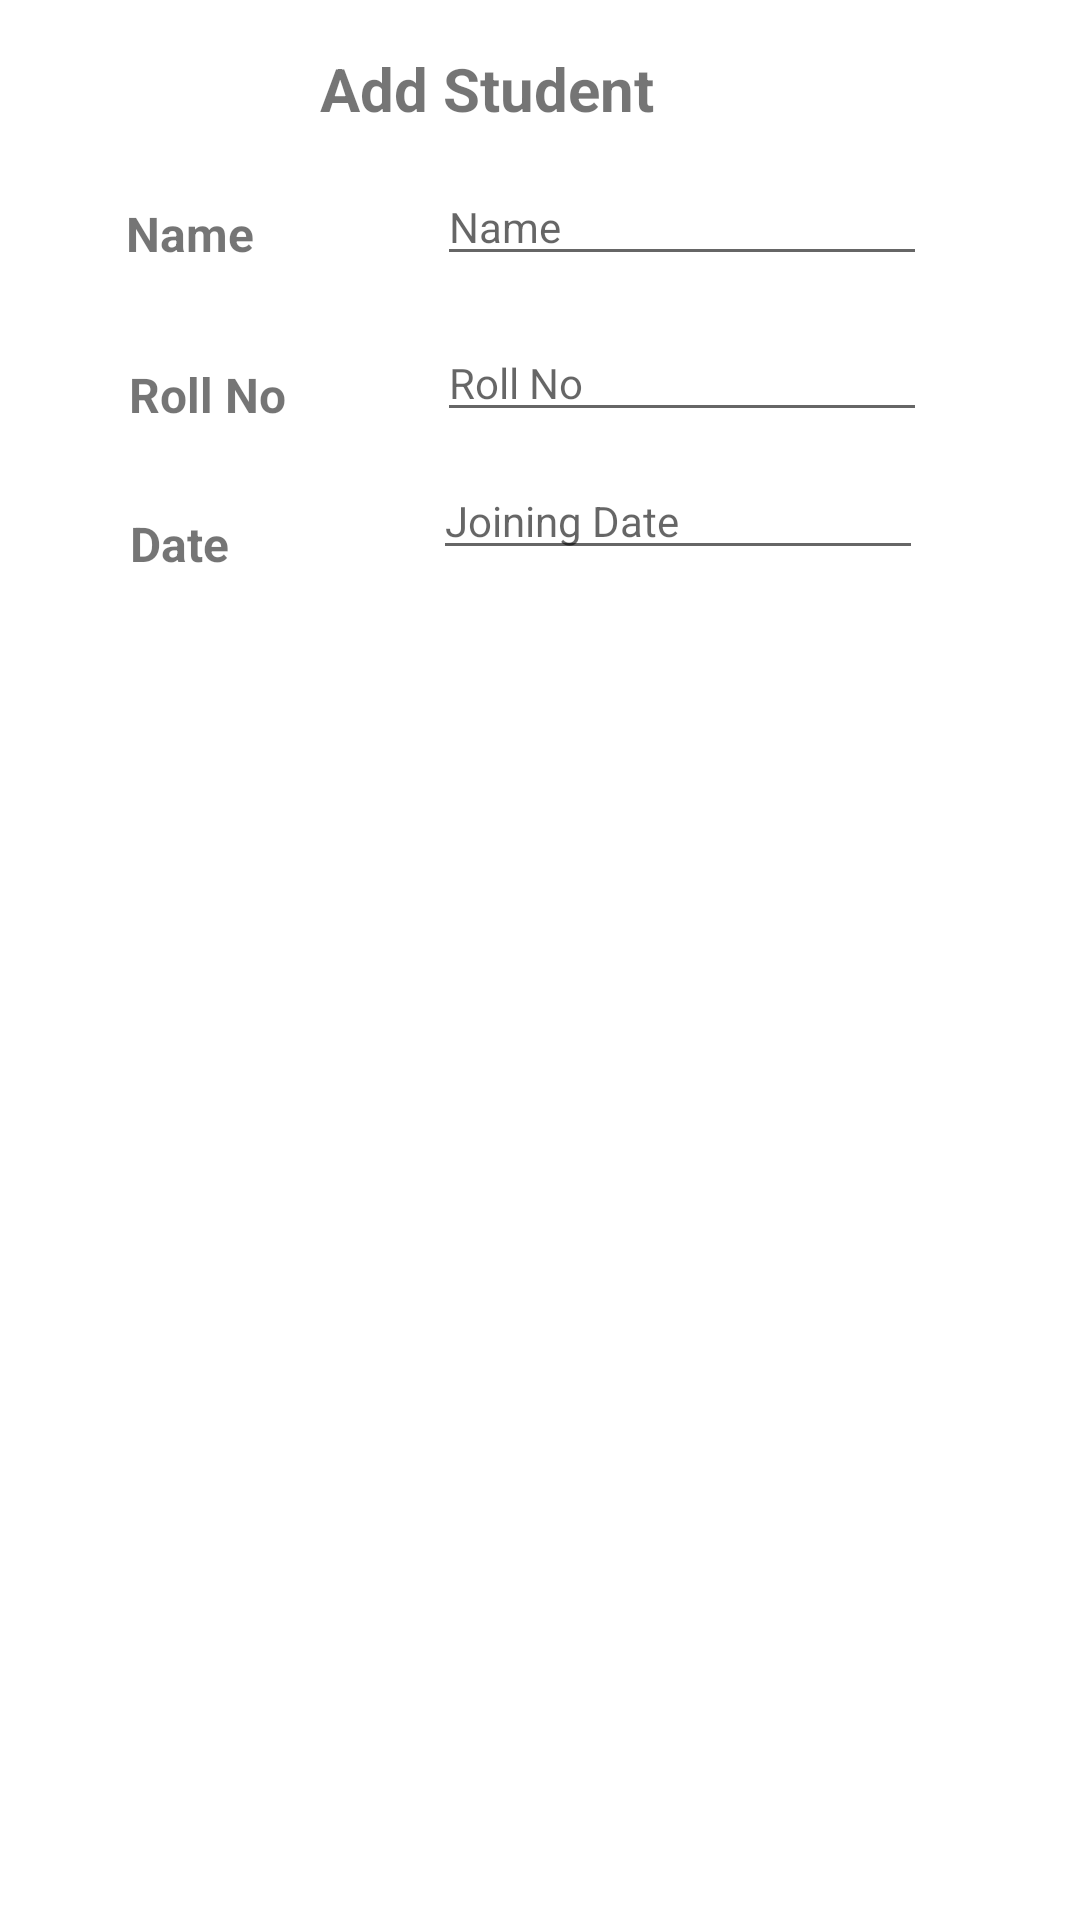

Layout XML and referenced resources for this Android screen:
<!-- AndroidManifest.xml: application theme Theme.MC_ASSIGNMENT_3 -->
<!-- res/layout/add_std_layout.xml -->
<?xml version="1.0" encoding="utf-8"?>
<androidx.constraintlayout.widget.ConstraintLayout xmlns:android="http://schemas.android.com/apk/res/android"
    xmlns:app="http://schemas.android.com/apk/res-auto"
    xmlns:tools="http://schemas.android.com/tools"
    android:layout_width="match_parent"
    android:layout_height="match_parent">

    <TextView
        android:id="@+id/textView"
        android:layout_width="wrap_content"
        android:layout_height="wrap_content"
        android:layout_marginTop="16dp"
        android:layout_marginEnd="91dp"
        android:text="Add Student"
        android:textSize="20sp"
        android:textStyle="bold"
        app:layout_constraintEnd_toEndOf="@+id/std_name"
        app:layout_constraintTop_toTopOf="parent" />

    <EditText
        android:id="@+id/std_name"
        android:layout_width="wrap_content"
        android:layout_height="wrap_content"
        android:layout_marginTop="13dp"
        android:layout_marginEnd="9dp"
        android:ems="10"
        android:hint="Name"
        android:inputType="textPersonName"
        android:textSize="14sp"
        app:layout_constraintEnd_toEndOf="parent"
        app:layout_constraintStart_toEndOf="@+id/textView2"
        app:layout_constraintTop_toBottomOf="@+id/textView" />

    <TextView
        android:id="@+id/textView2"
        android:layout_width="wrap_content"
        android:layout_height="wrap_content"
        android:layout_marginTop="67dp"
        android:layout_marginEnd="19dp"
        android:text="Name"
        android:textSize="16sp"
        android:textStyle="bold"
        app:layout_constraintEnd_toStartOf="@+id/std_name"
        app:layout_constraintStart_toStartOf="parent"
        app:layout_constraintTop_toTopOf="parent" />

    <EditText
        android:id="@+id/std_roll"
        android:layout_width="wrap_content"
        android:layout_height="wrap_content"
        android:layout_marginTop="16dp"
        android:layout_marginEnd="8dp"
        android:ems="10"
        android:hint="Roll No"
        android:inputType="textPersonName"
        android:textSize="14sp"
        app:layout_constraintEnd_toEndOf="parent"
        app:layout_constraintStart_toEndOf="@+id/textView3"
        app:layout_constraintTop_toBottomOf="@+id/std_name" />

    <TextView
        android:id="@+id/textView3"
        android:layout_width="wrap_content"
        android:layout_height="wrap_content"
        android:layout_marginTop="32dp"
        android:layout_marginEnd="7dp"
        android:text="Roll No"
        android:textSize="16sp"
        android:textStyle="bold"
        app:layout_constraintEnd_toStartOf="@+id/std_roll"
        app:layout_constraintStart_toStartOf="parent"
        app:layout_constraintTop_toBottomOf="@+id/textView2" />

    <TextView
        android:id="@+id/textView4"
        android:layout_width="wrap_content"
        android:layout_height="wrap_content"
        android:layout_marginTop="28dp"
        android:layout_marginEnd="25dp"
        android:text="Date"
        android:textSize="16sp"
        android:textStyle="bold"
        app:layout_constraintEnd_toStartOf="@+id/std_date"
        app:layout_constraintStart_toStartOf="parent"
        app:layout_constraintTop_toBottomOf="@+id/textView3" />

    <EditText
        android:id="@+id/std_date"
        android:layout_width="wrap_content"
        android:layout_height="wrap_content"
        android:layout_marginTop="10dp"
        android:layout_marginEnd="9dp"
        android:ems="10"
        android:hint="Joining Date"
        android:inputType="textPersonName"
        android:textSize="14sp"
        app:layout_constraintEnd_toEndOf="parent"
        app:layout_constraintStart_toEndOf="@+id/textView4"
        app:layout_constraintTop_toBottomOf="@+id/std_roll" />

</androidx.constraintlayout.widget.ConstraintLayout>
<!-- resources referenced by this layout -->
<resources>
  <style name="Theme.MC_ASSIGNMENT_3" parent="Theme.MaterialComponents.DayNight.DarkActionBar">
          
          <item name="colorPrimary">@color/purple_500</item>
          <item name="colorPrimaryVariant">@color/purple_700</item>
          <item name="colorOnPrimary">@color/white</item>
          
          <item name="colorSecondary">@color/teal_200</item>
          <item name="colorSecondaryVariant">@color/teal_700</item>
          <item name="colorOnSecondary">@color/black</item>
          
          <item name="android:statusBarColor">?attr/colorPrimaryVariant</item>
          
      </style>
  <!-- not gathered from this repository: default colours our renderer supplied (Android Studio template values) -->
  <color name="purple_500">#FF6200EE</color>
  <color name="purple_700">#FF3700B3</color>
  <color name="teal_200">#FF03DAC5</color>
  <color name="teal_700">#FF018786</color>
  <color name="black">#FF000000</color>
  <color name="white">#FFFFFFFF</color>
</resources>
